pico-8 play session: no input (idle), after a click and taps of 🅾, ❎, 🅾+❎, 🅾 in the second before t = 0

[t = 1 s] idle ~1s (no d-pad/buttons)
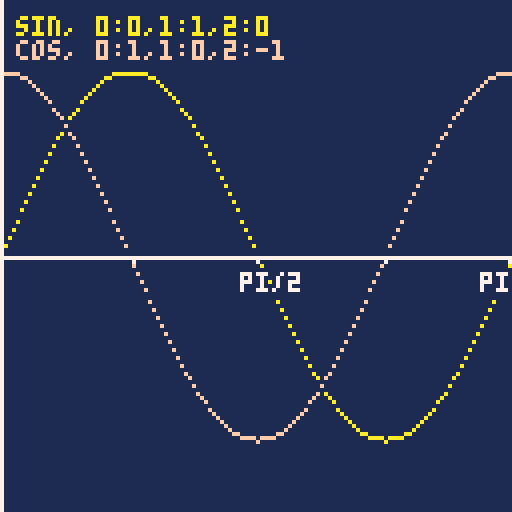

pico-8 cartridge
version 18
__lua__

local values={}

function _init()
 	cls(1)

	-- 0..1 is a half circle sweep (0..pi)
	for x=0,128 do
		pset(x,64+46*sin(x/128),10)
		pset(x,64-46*cos(x/128),15)
	end

	line(0,64,127,64,7)
	pset(33,65,7)	
	pset(64,65,7)
	pset(96,65,7)	
	pset(127,65,7)	
	print("pi/2",60,68,7)
	print("pi",120,68,7)
	line(0,0,0,127,7)
end

-- pico-8 circle sweep is 
-- from 0 to 1
function _update()
	-- sin is inverted (clockwise)
	values.sx0=sin(0)
	values.sx1=sin(-0.25) -- pi/2
	values.sx2=sin(-0.5)  -- pi
	
	-- cos is not inverted (anticlockwise)
	values.cx0=cos(0)
	values.cx1=cos(0.25) -- pi/2
	values.cx2=cos(0.5)  -- pi
end

function _draw()
	local sx0,sx1,sx2=values.sx0,values.sx1,values.sx2
	print("sin, 0:"..sx0..",1:"..sx1..",2:"..sx2,4,4,10)
 	local cx0,cx1,cx2=values.cx0,values.cx1,values.cx2 	
	print("cos, 0:"..cx0..",1:"..cx1..",2:"..cx2,4,10,15)	
end
__gfx__
00000000000000000000000000000000000000000000000000000000000000000000000000000000000000000000000000000000000000000000000000000000
00000000000000000000000000000000000000000000000000000000000000000000000000000000000000000000000000000000000000000000000000000000
00700700000000000000000000000000000000000000000000000000000000000000000000000000000000000000000000000000000000000000000000000000
00077000000000000000000000000000000000000000000000000000000000000000000000000000000000000000000000000000000000000000000000000000
00077000000000000000000000000000000000000000000000000000000000000000000000000000000000000000000000000000000000000000000000000000
00700700000000000000000000000000000000000000000000000000000000000000000000000000000000000000000000000000000000000000000000000000
